Labelled photos from "pieces", an image-classification folder in afka2d/chesscog. The possible labels are: black bishop, black king, black knight, black pawn, black queen, black rook, white bishop, white king, white knight, white pawn, white queen, white rook.

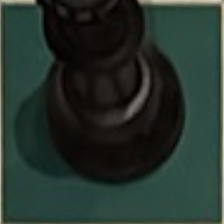
Label: black queen

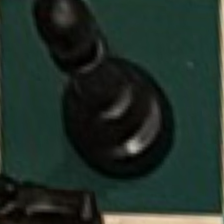
Label: black pawn

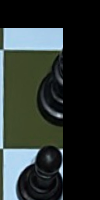
Label: black bishop

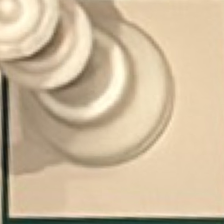
Label: white queen

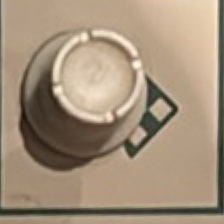
Label: white rook

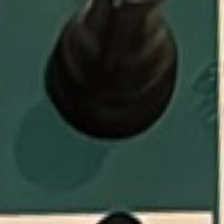
Label: black rook
